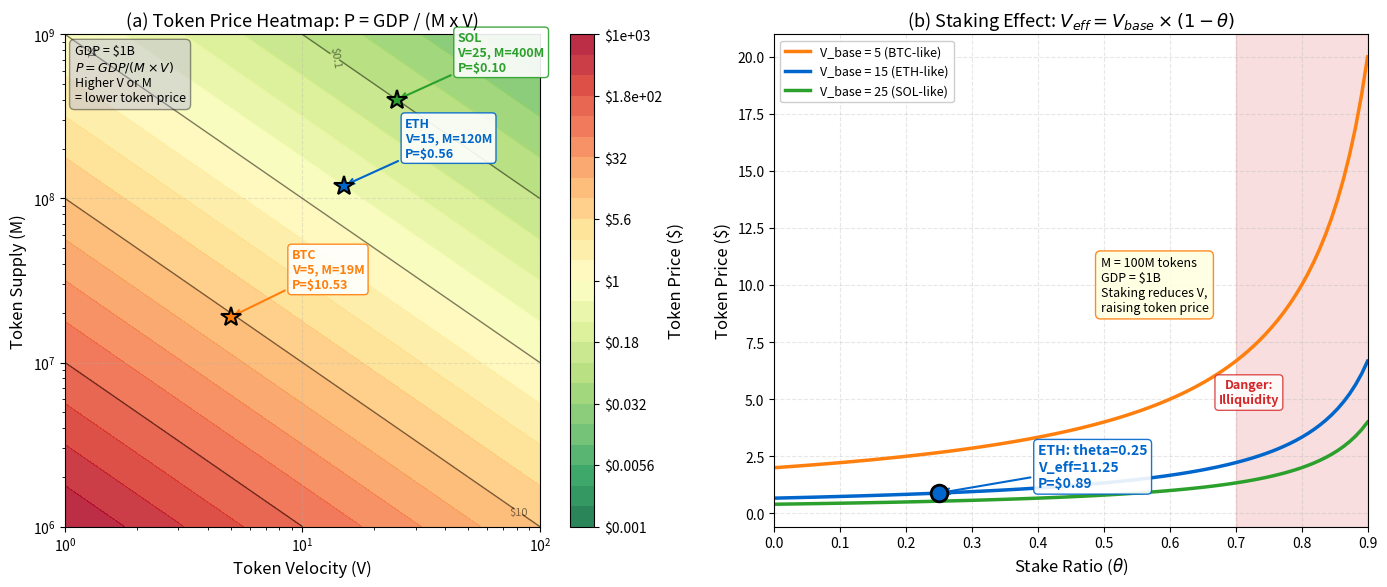

This chart was generated by the following Python code: (Note: this script raises an exception after producing the figure.)
"""Token Value Heatmap: Equation of Exchange Applied to Crypto Tokens

Multi-panel chart showing token price as function of velocity and money supply.

Economic Model:
  $P_{token} = \frac{GDP_{network}}{M \times V}$. Based on Samani (2017).
  Fisher's equation of exchange: MV = PQ, rearranged for token price.
  Effective velocity with staking: $V_{eff} = V_{base} \times (1 - \theta)$
  where $\theta$ = stake ratio (fraction of tokens locked).

# Multi-panel override: comparative statics requires simultaneous visibility

Citation: Samani (2017) - Understanding Token Velocity; Burniske (2017)
"""
import matplotlib.pyplot as plt
import numpy as np
from pathlib import Path

np.random.seed(42)

plt.rcParams.update({
    'font.size': 11, 'axes.labelsize': 12, 'axes.titlesize': 13,
    'xtick.labelsize': 10, 'ytick.labelsize': 10, 'legend.fontsize': 10,
    'figure.dpi': 150
})

MLPURPLE = '#3333B2'
MLBLUE = '#0066CC'
MLORANGE = '#FF7F0E'
MLGREEN = '#2CA02C'
MLRED = '#D62728'
MLLAVENDER = '#ADADE0'

# --- Model: P_token = GDP / (M * V) ---
GDP = 1e9  # $1B network GDP

# Panel (a): Heatmap of token price over V and M
V_range = np.logspace(0, 2, 200)        # V from 1 to 100
M_range = np.logspace(np.log10(1e6), np.log10(1e9), 200)  # M from 1M to 1B

V_grid, M_grid = np.meshgrid(V_range, M_range)
P_grid = GDP / (M_grid * V_grid)

fig, (ax1, ax2) = plt.subplots(1, 2, figsize=(14, 6))

# --- Panel (a): Token Price Heatmap ---
levels = np.logspace(-3, 3, 25)  # $0.001 to $1000
cmap = plt.cm.RdYlGn_r  # Red=low price, Green=high price
cs = ax1.contourf(V_range, M_range, P_grid, levels=levels,
                  norm=plt.matplotlib.colors.LogNorm(vmin=0.001, vmax=1000),
                  cmap=cmap, alpha=0.85)
cbar = fig.colorbar(cs, ax=ax1, label='Token Price ($)', format='$%.2g')

# Contour lines for key prices
contour_prices = [0.01, 0.1, 1, 10, 100]
cs_lines = ax1.contour(V_range, M_range, P_grid, levels=contour_prices,
                       colors='black', linewidths=1.0, alpha=0.5)
ax1.clabel(cs_lines, fmt='$%.2g', fontsize=8)

# Mark real tokens: BTC (V~5, MC~800B), ETH (V~15, MC~300B), SOL (V~25, MC~50B)
tokens = [
    ('BTC', 5, 800e9, MLORANGE),
    ('ETH', 15, 300e9, MLBLUE),
    ('SOL', 25, 50e9, MLGREEN),
]
# Note: MC = M * P, so M = MC / P, but P = GDP/(M*V), so MC = GDP/V
# For plotting: we need M (supply). Use MC/P = M, but P = GDP/(M*V)
# Actually MC = M*P = M * GDP/(M*V) = GDP/V
# So for BTC: P = GDP/(M*V), need M. BTC supply ~19M, ETH ~120M, SOL ~400M
token_supplies = {
    'BTC': (19e6, 5),     # 19M tokens, V=5
    'ETH': (120e6, 15),   # 120M tokens, V=15
    'SOL': (400e6, 25),   # 400M tokens, V=25
}

for name, (m_supply, v_val), color in zip(
    ['BTC', 'ETH', 'SOL'],
    [token_supplies['BTC'], token_supplies['ETH'], token_supplies['SOL']],
    [MLORANGE, MLBLUE, MLGREEN]
):
    p_val = GDP / (m_supply * v_val)
    ax1.plot(v_val, m_supply, '*', color=color, markersize=15,
             markeredgecolor='black', markeredgewidth=1.5, zorder=5)
    ax1.annotate(f'{name}\nV={v_val}, M={m_supply/1e6:.0f}M\nP=${p_val:.2f}',
                 xy=(v_val, m_supply),
                 xytext=(v_val * 1.8, m_supply * 1.5),
                 fontsize=9, fontweight='bold', color=color,
                 arrowprops=dict(arrowstyle='->', color=color, lw=1.5),
                 bbox=dict(boxstyle='round,pad=0.3', facecolor='white',
                           edgecolor=color, alpha=0.9))

ax1.set_xlabel('Token Velocity (V)')
ax1.set_ylabel('Token Supply (M)')
ax1.set_title('(a) Token Price Heatmap: P = GDP / (M x V)')
ax1.set_xscale('log')
ax1.set_yscale('log')
ax1.grid(True, alpha=0.3, linestyle='--')

# Model box
ax1.text(0.02, 0.98, 'GDP = $1B\n$P = GDP/(M \\times V)$\nHigher V or M\n= lower token price',
         transform=ax1.transAxes, fontsize=9, va='top',
         bbox=dict(boxstyle='round,pad=0.4', facecolor=MLLAVENDER, alpha=0.4))

# --- Panel (b): Effective velocity with staking ---
# V_eff = V_base * (1 - theta), theta = stake ratio
theta_range = np.linspace(0, 0.9, 100)
V_base_vals = [5, 15, 25]
V_base_labels = ['V_base = 5 (BTC-like)', 'V_base = 15 (ETH-like)', 'V_base = 25 (SOL-like)']
V_base_colors = [MLORANGE, MLBLUE, MLGREEN]

M_fixed = 100e6  # 100M tokens for comparison

for v_base, v_label, v_color in zip(V_base_vals, V_base_labels, V_base_colors):
    V_eff = v_base * (1 - theta_range)
    P_tokens = GDP / (M_fixed * V_eff)
    ax2.plot(theta_range, P_tokens, color=v_color, linewidth=2.5, label=v_label)

# Mark ETH staking example: theta=0.25
theta_eth = 0.25
V_eff_eth = 15 * (1 - theta_eth)
P_eth = GDP / (M_fixed * V_eff_eth)
ax2.plot(theta_eth, P_eth, 'o', color=MLBLUE, markersize=12,
         markeredgecolor='black', markeredgewidth=2, zorder=5)
ax2.annotate(f'ETH: theta=0.25\nV_eff={V_eff_eth:.2f}\nP=${P_eth:.2f}',
             xy=(theta_eth, P_eth),
             xytext=(theta_eth + 0.15, P_eth * 1.3),
             fontsize=10, fontweight='bold', color=MLBLUE,
             arrowprops=dict(arrowstyle='->', color=MLBLUE, lw=1.5),
             bbox=dict(boxstyle='round,pad=0.3', facecolor='white',
                       edgecolor=MLBLUE, alpha=0.9))

# Danger zone
ax2.axvspan(0.7, 0.9, alpha=0.15, color=MLRED, zorder=0)
ax2.text(0.80, 0.25, 'Danger:\nIlliquidity',
         transform=ax2.transAxes, fontsize=9, ha='center', color=MLRED,
         fontweight='bold',
         bbox=dict(boxstyle='round,pad=0.3', facecolor='white',
                   edgecolor=MLRED, alpha=0.8))

ax2.set_xlabel(r'Stake Ratio ($\theta$)')
ax2.set_ylabel('Token Price ($)')
ax2.set_title(r'(b) Staking Effect: $V_{eff} = V_{base} \times (1-\theta)$')
ax2.legend(loc='upper left', fontsize=9, framealpha=0.95)
ax2.grid(True, alpha=0.3, linestyle='--')
ax2.set_xlim(0, 0.9)

# Model box
ax2.text(0.55, 0.55, 'M = 100M tokens\nGDP = $1B\nStaking reduces V,\nraising token price',
         transform=ax2.transAxes, fontsize=9, va='top',
         bbox=dict(boxstyle='round,pad=0.4', facecolor='lightyellow',
                   edgecolor=MLORANGE, alpha=0.9))

plt.tight_layout()
plt.savefig(Path(__file__).parent / 'chart.pdf', dpi=300, bbox_inches='tight')
plt.savefig(Path(__file__).parent / 'chart.png', dpi=150, bbox_inches='tight')
plt.close()
print("Chart saved to chart.pdf and chart.png")
